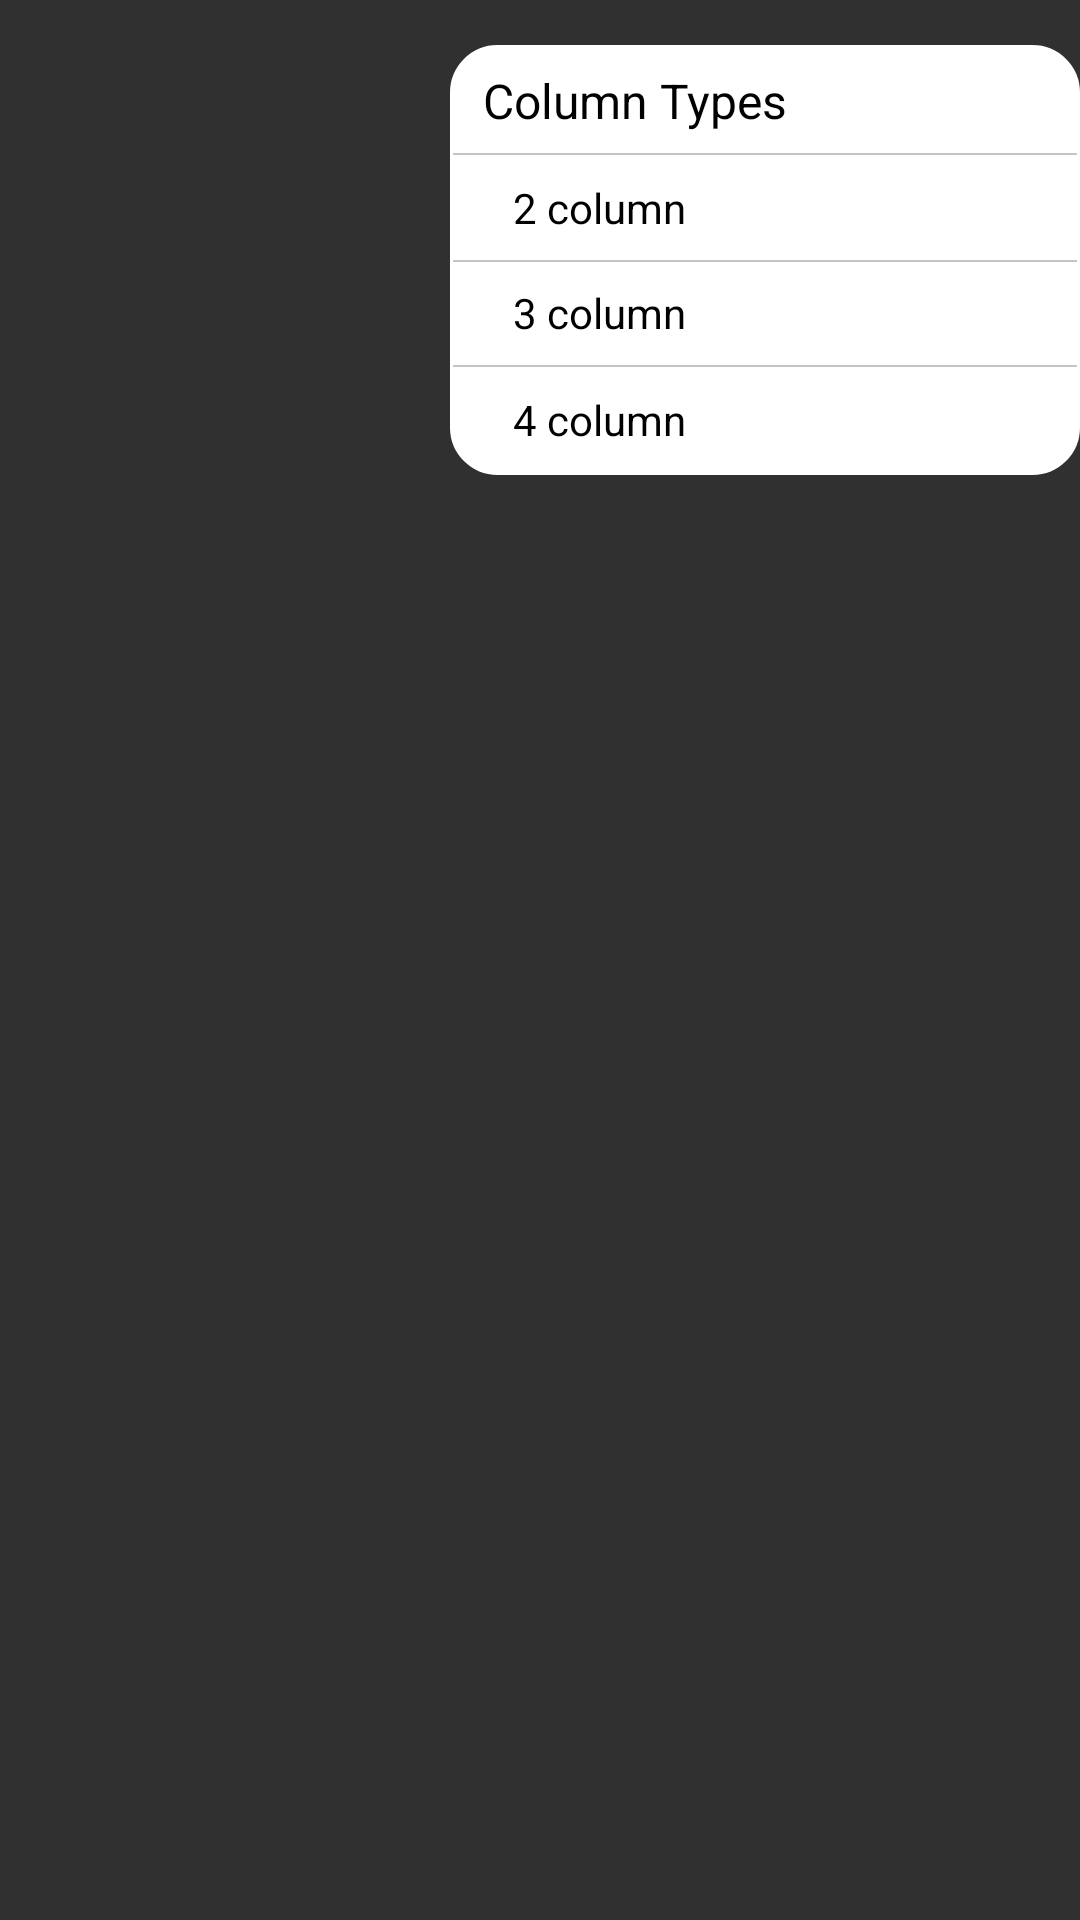

The Android layout XML behind this screen, and the referenced resources:
<!-- AndroidManifest.xml: application theme Theme.Design.NoActionBar -->
<!-- res/layout/column_types.xml -->
<?xml version="1.0" encoding="utf-8"?>
<layout>
<LinearLayout xmlns:android="http://schemas.android.com/apk/res/android"
    android:layout_width="wrap_content"
    android:layout_height="wrap_content"
    android:gravity="end">
    <RelativeLayout
        android:layout_width="match_parent"
        android:layout_height="wrap_content"
        android:layout_marginTop="3dp"
        android:padding="1dp"
        android:layout_marginVertical="15dp"
        android:background="@drawable/option_background"
        android:backgroundTint="@color/background"
        android:layout_marginStart="150dp"
        android:layout_marginLeft="150dp">


        <LinearLayout
            android:id="@+id/mNight"
            android:layout_width="match_parent"
            android:layout_height="35dp"
            android:gravity="center_vertical"
            android:orientation="horizontal"
            android:visibility="visible">

            <TextView
                android:id="@+id/mode"
                android:layout_width="match_parent"
                android:layout_height="wrap_content"
                android:layout_marginLeft="10dp"
                android:gravity="start"
                android:text="Column Types"
                android:textColor="@color/textcolor"
                android:textSize="16dp" />

        </LinearLayout>

        <View
            android:id="@+id/lin1"
            android:layout_width="wrap_content"
            android:layout_height="0.5dp"
            android:layout_below="@+id/mNight"
            android:background="@color/linear" />

        <LinearLayout
            android:id="@+id/column2"
            android:layout_width="match_parent"
            android:layout_height="35dp"
            android:layout_below="@id/lin1"
            android:gravity="center_vertical"
            android:orientation="horizontal"
            android:visibility="visible">

            <TextView

                android:layout_width="match_parent"
                android:layout_height="wrap_content"
                android:layout_marginLeft="20dp"
                android:gravity="start"
                android:text="2 column"
                android:textColor="@color/textcolor"
                android:textSize="14dp" />

        </LinearLayout>
        <View
            android:id="@+id/lin2"
            android:layout_width="wrap_content"
            android:layout_height="0.5dp"
            android:layout_below="@+id/column2"
            android:background="@color/linear" />
        <LinearLayout
            android:id="@+id/column3"
            android:layout_width="match_parent"
            android:layout_height="35dp"
            android:layout_below="@id/column2"
            android:gravity="center_vertical"
            android:orientation="horizontal"
            android:visibility="visible">

            <TextView
                android:layout_width="match_parent"
                android:layout_height="wrap_content"
                android:layout_marginLeft="20dp"
                android:gravity="start"
                android:text="3 column"
                android:textColor="@color/textcolor"
                android:textSize="14dp" />

        </LinearLayout>
        <View
            android:id="@+id/lin3"
            android:layout_width="wrap_content"
            android:layout_height="0.5dp"
            android:layout_below="@+id/column3"
            android:background="@color/linear" />
        <LinearLayout
            android:id="@+id/column4"
            android:layout_width="match_parent"
            android:layout_height="35dp"
            android:layout_below="@id/lin3"
            android:gravity="center_vertical"
            android:orientation="horizontal"
            android:visibility="visible">

            <TextView
                android:layout_width="match_parent"
                android:layout_height="wrap_content"
                android:layout_marginLeft="20dp"
                android:gravity="start"
                android:text="4 column"
                android:textColor="@color/textcolor"
                android:textSize="14dp" />

        </LinearLayout>



    </RelativeLayout>

</LinearLayout>
</layout>
<!-- resources referenced by this layout -->
<resources>
  <color name="background">#FFFFFFFF</color>
  <color name="linear">#C4C4C4</color>
  <color name="textcolor">#FF000000</color>
  <!-- drawable option_background (drawable) -->
  <?xml version="1.0" encoding="utf-8"?>
  <shape xmlns:android="http://schemas.android.com/apk/res/android"
      android:shape="rectangle">
      <corners
          android:topRightRadius="15dp"
          android:topLeftRadius="15dp"
          android:bottomLeftRadius="15dp"
          android:bottomRightRadius="15dp"/>
      <stroke android:width="1.5dp"
          android:color="@color/indicator_color"/>
  
  </shape>
  <color name="indicator_color">#FF03DAC5</color>
</resources>
